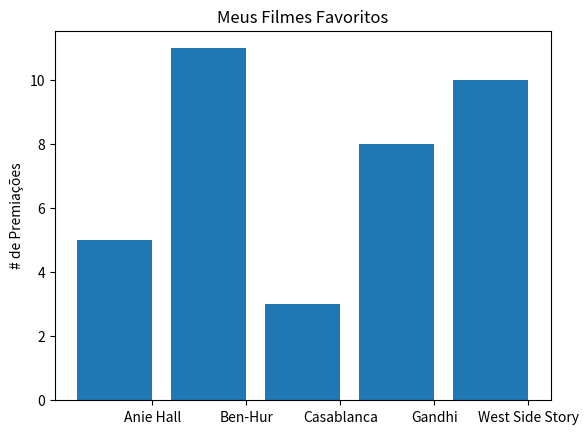

Reproduce this figure in Python.
from matplotlib import pyplot as plt

movies = ["Anie Hall", "Ben-Hur", "Casablanca", "Gandhi", "West Side Story"]
num_oscars = [5, 11, 3, 8, 10]

# barras possuem o tamnho padrao de 0.8, ebtai adicionaremos 0.1 as
# coordenadas a esquerda para que cada barra seja centralizada
xs = [i + 0.1 for i, _ in enumerate(movies)]

# As barras do gráfico com as coordenadas x a esquerda [xs], alturas [num_oscars]
plt.bar(xs, num_oscars)

plt.ylabel("# de Premiações")
plt.title("Meus Filmes Favoritos")

# nomeia o eixo x com nomes de filmes na barra central
plt.xticks([i + 0.5 for i, _ in enumerate(movies)], movies)

plt.show()